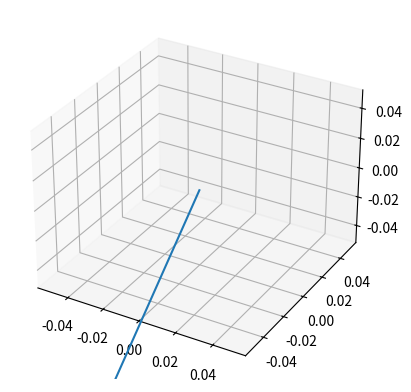

Reproduce this figure in Python. (Note: this script raises an exception after producing the figure.)
import matplotlib.pyplot as plt
import numpy as np
from mpl_toolkits import mplot3d

axes=plt.axes(projection='3d')

a=[1,3,8]
z=[2,4,8]
sum=list()
for i in range(len(a)):
    sum+=[a[i]+z[i]]

print(sum)

# y=np.arange(0,50,0.1)

axes.quiver(0,0,0,sum[0],sum[1],sum[2])
axes.set_xlim[-3,3] 
axes.set_ylim[-3,3]
axes.set_zlim[-3,3] 
plt.show() 
